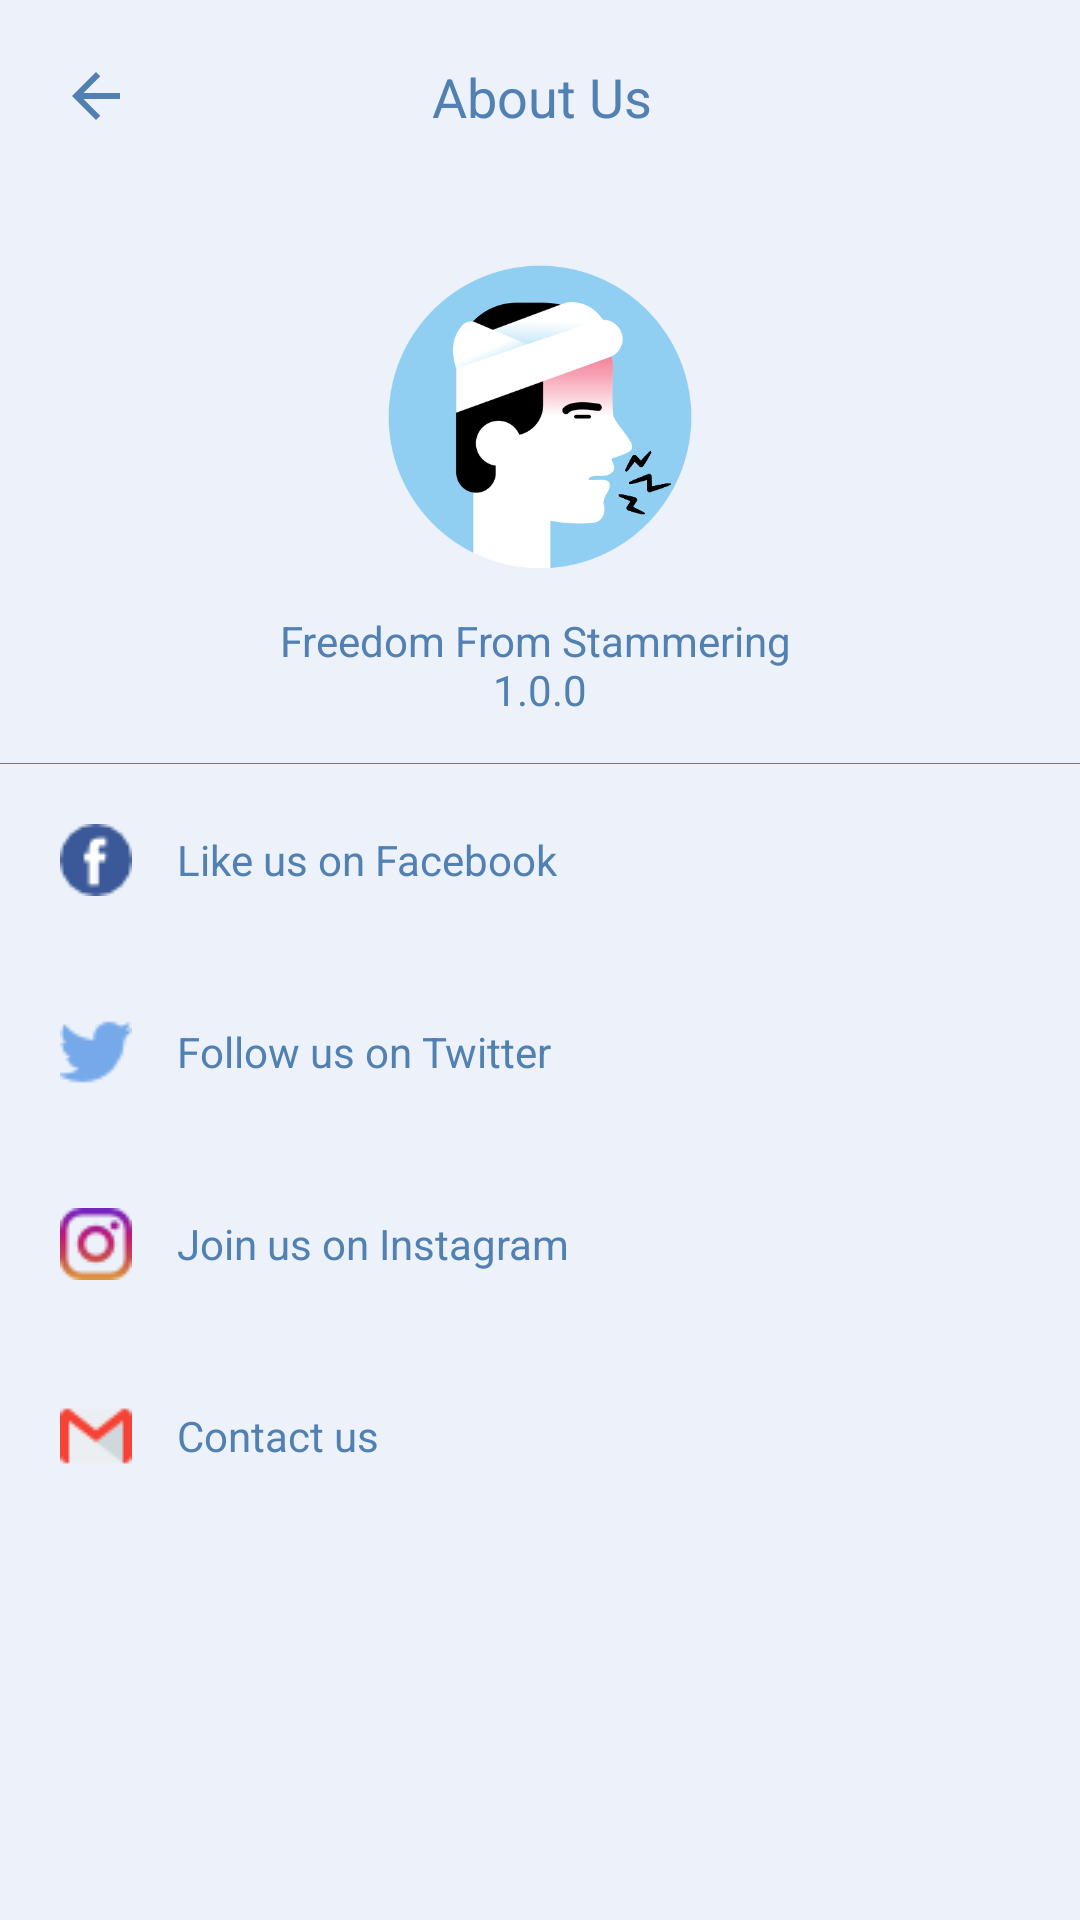

Layout XML and referenced resources for this Android screen:
<!-- AndroidManifest.xml: application theme AppTheme -->
<!-- res/layout/activity_about_us.xml -->
<?xml version="1.0" encoding="utf-8"?>
<LinearLayout xmlns:android="http://schemas.android.com/apk/res/android"
    xmlns:app="http://schemas.android.com/apk/res-auto"
    xmlns:tools="http://schemas.android.com/tools"
    android:orientation="vertical"
    android:background="@color/main_page"
    android:layout_width="match_parent"
    android:layout_height="match_parent"
    tools:context=".AboutUs">

    <LinearLayout
        android:weightSum="2"
        android:layout_width="match_parent"
        android:layout_height="wrap_content"
        android:orientation="horizontal">

        <LinearLayout
            android:layout_weight="0.65"
            android:layout_width="0dp"
            android:layout_height="wrap_content"
            android:layout_margin="20dp">

            <ImageView
                android:id="@+id/backset"
                android:layout_width="wrap_content"
                android:layout_height="wrap_content"
                app:srcCompat="@drawable/ic_arrow_back_blue_24dp"
                android:background="@drawable/rippleit"/>
        </LinearLayout>
        <LinearLayout
            android:layout_weight="1.35"
            android:layout_width="0dp"
            android:layout_height="wrap_content"
            android:layout_marginTop="20dp">

            <TextView
                android:layout_width="wrap_content"
                android:layout_height="wrap_content"
                android:fontFamily="sans-serif"
                android:text="About Us"
                android:textColor="@color/main_page_button"
                android:textAppearance="?android:textAppearanceMedium"
                android:textStyle="normal" />
        </LinearLayout>
    </LinearLayout>

    <LinearLayout
        android:layout_width="wrap_content"
        android:layout_height="wrap_content"
        android:layout_gravity="center"
        android:layout_marginTop="20dp"
        android:orientation="vertical">

        <ImageView
            android:layout_width="110dp"
            android:layout_height="110dp"
            android:src="@drawable/logo" />
    </LinearLayout>
    <LinearLayout
        android:layout_width="wrap_content"
        android:layout_height="wrap_content"
        android:layout_gravity="center"
        android:layout_marginTop="10dp"
        android:orientation="vertical">

        <TextView
            android:layout_width="match_parent"
            android:layout_height="match_parent"
            android:fontFamily="sans-serif"
            android:layout_marginBottom="10dp"
            android:gravity="center_horizontal"
            android:text="@string/freedom_from_stammering_1_0"
            android:textColor="@color/main_page_button"
            android:textAppearance="?android:textAppearanceSmall"
            android:textStyle="normal" />
    </LinearLayout>

    <LinearLayout
    android:layout_width="wrap_content"
    android:layout_height="wrap_content"
    android:orientation="horizontal">
    <View
    android:layout_width="match_parent"
    android:layout_height="0.2dp"
    android:layout_marginTop="5dp"
    android:background="@drawable/straighline" />
    </LinearLayout>

    <LinearLayout
        android:id="@+id/joincommunityfb"
        android:layout_width="match_parent"
        android:layout_height="wrap_content"
        android:layout_margin="20dp"
        android:orientation="horizontal">

        <ImageView
            android:layout_width="wrap_content"
            android:layout_height="wrap_content"
            android:src="@drawable/f"
            tools:ignore="VectorDrawableCompat" />

        <TextView
            android:layout_width="wrap_content"
            android:layout_height="wrap_content"
            android:layout_marginStart="15dp"
            android:fontFamily="sans-serif"
            android:layout_gravity="center"
            android:text="@string/like_us_on_facebook"
            android:textColor="@color/main_page_button"
            android:textAppearance="?android:textAppearanceSmall"
            android:textStyle="normal"/>
    </LinearLayout>

    <LinearLayout
        android:id="@+id/joincommunitytw"
        android:layout_width="match_parent"
        android:layout_height="wrap_content"
        android:layout_margin="20dp"
        android:orientation="horizontal">

        <ImageView
            android:layout_width="wrap_content"
            android:layout_height="wrap_content"
            android:src="@drawable/twitter"
            tools:ignore="VectorDrawableCompat" />

        <TextView
            android:layout_width="wrap_content"
            android:layout_height="wrap_content"
            android:layout_marginStart="15dp"
            android:fontFamily="sans-serif"
            android:layout_gravity="center"
            android:text="@string/twitters"
            android:textColor="@color/main_page_button"
            android:textAppearance="?android:textAppearanceSmall"
            android:textStyle="normal" />
    </LinearLayout>

    <LinearLayout
        android:id="@+id/joincommunityins"
        android:layout_width="match_parent"
        android:layout_height="wrap_content"
        android:layout_margin="20dp"
        android:orientation="horizontal">

        <ImageView
            android:layout_width="wrap_content"
            android:layout_height="wrap_content"
            android:src="@drawable/instagram"
            tools:ignore="VectorDrawableCompat" />

        <TextView
            android:layout_width="wrap_content"
            android:layout_height="wrap_content"
            android:layout_marginStart="15dp"
            android:fontFamily="sans-serif"
            android:layout_gravity="center"
            android:text="@string/instagram"
            android:textColor="@color/main_page_button"
            android:textAppearance="?android:textAppearanceSmall"
            android:textStyle="normal" />
    </LinearLayout>

    <LinearLayout
        android:id="@+id/joincommunitymail"
        android:layout_width="match_parent"
        android:layout_height="wrap_content"
        android:layout_margin="20dp"
        android:orientation="horizontal">

        <ImageView
            android:layout_width="wrap_content"
            android:layout_height="wrap_content"
            android:src="@drawable/gmail"
            tools:ignore="VectorDrawableCompat" />

        <TextView
            android:layout_width="wrap_content"
            android:layout_height="wrap_content"
            android:layout_marginStart="15dp"
            android:fontFamily="sans-serif"
            android:layout_gravity="center"
            android:text="@string/contact"
            android:textColor="@color/main_page_button"
            android:textAppearance="?android:textAppearanceSmall"
            android:textStyle="normal" />
    </LinearLayout>

</LinearLayout>
<!-- resources referenced by this layout -->
<resources>
  <color name="main_page">#ECF1FA</color>
  <color name="main_page_button">#5181B2</color>
  <!-- drawable f: webp bitmap (drawable, 324 bytes) -->
  <!-- drawable gmail: webp bitmap (drawable, 334 bytes) -->
  <!-- drawable ic_arrow_back_blue_24dp (drawable) -->
  <vector android:height="24dp" android:tint="#5181B2"
      android:viewportHeight="24.0" android:viewportWidth="24.0"
      android:width="24dp" xmlns:android="http://schemas.android.com/apk/res/android">
      <path android:fillColor="#FF000000" android:pathData="M20,11H7.83l5.59,-5.59L12,4l-8,8 8,8 1.41,-1.41L7.83,13H20v-2z"/>
  </vector>
  <!-- drawable instagram: webp bitmap (drawable, 676 bytes) -->
  <!-- drawable logo: png bitmap (drawable, 49662 bytes) -->
  <!-- drawable rippleit (drawable) -->
  <?xml version="1.0" encoding="utf-8"?>
  <ripple xmlns:android="http://schemas.android.com/apk/res/android"
      xmlns:tools="http://schemas.android.com/tools"
      android:color="@color/background2"
      tools:targetApi="lollipop">
  
  </ripple>
  <!-- drawable straighline (drawable) -->
  <?xml version="1.0" encoding="utf-8"?>
  <layer-list xmlns:android="http://schemas.android.com/apk/res/android">
      <item
          android:bottom="-1dp"
          android:left="-1dp"
          android:right="-1dp"
          android:top="0dp">
  
          <shape android:shape="rectangle">
              <stroke
                  android:width="0.5dp"
                  android:color="@color/main_page_button"
                  android:dashWidth="3dp" />
  
              <solid android:color="@android:color/transparent" />
  
              <padding
                  android:bottom="10dp"
                  android:left="10dp"
                  android:right="10dp"
                  android:top="10dp" />
          </shape>
      </item>
  </layer-list>
  <!-- drawable twitter: webp bitmap (drawable, 404 bytes) -->
  <string name="contact">Contact us</string>
  <string name="freedom_from_stammering_1_0">Freedom From Stammering \n1.0.0</string>
  <string name="instagram">Join us on Instagram</string>
  <string name="like_us_on_facebook">Like us on Facebook</string>
  <string name="twitters">Follow us on Twitter</string>
  <style name="AppTheme" parent="Theme.AppCompat.Light.DarkActionBar">
          
          <item name="colorPrimary">@color/colorPrimary</item>
          <item name="colorPrimaryDark">@color/colorPrimaryDark</item>
          <item name="colorAccent">@color/background2</item>
      </style>
  <color name="background2">#E4505050</color>
  <color name="colorPrimary">#fcfdff</color>
  <color name="colorPrimaryDark">#00574B</color>
</resources>
